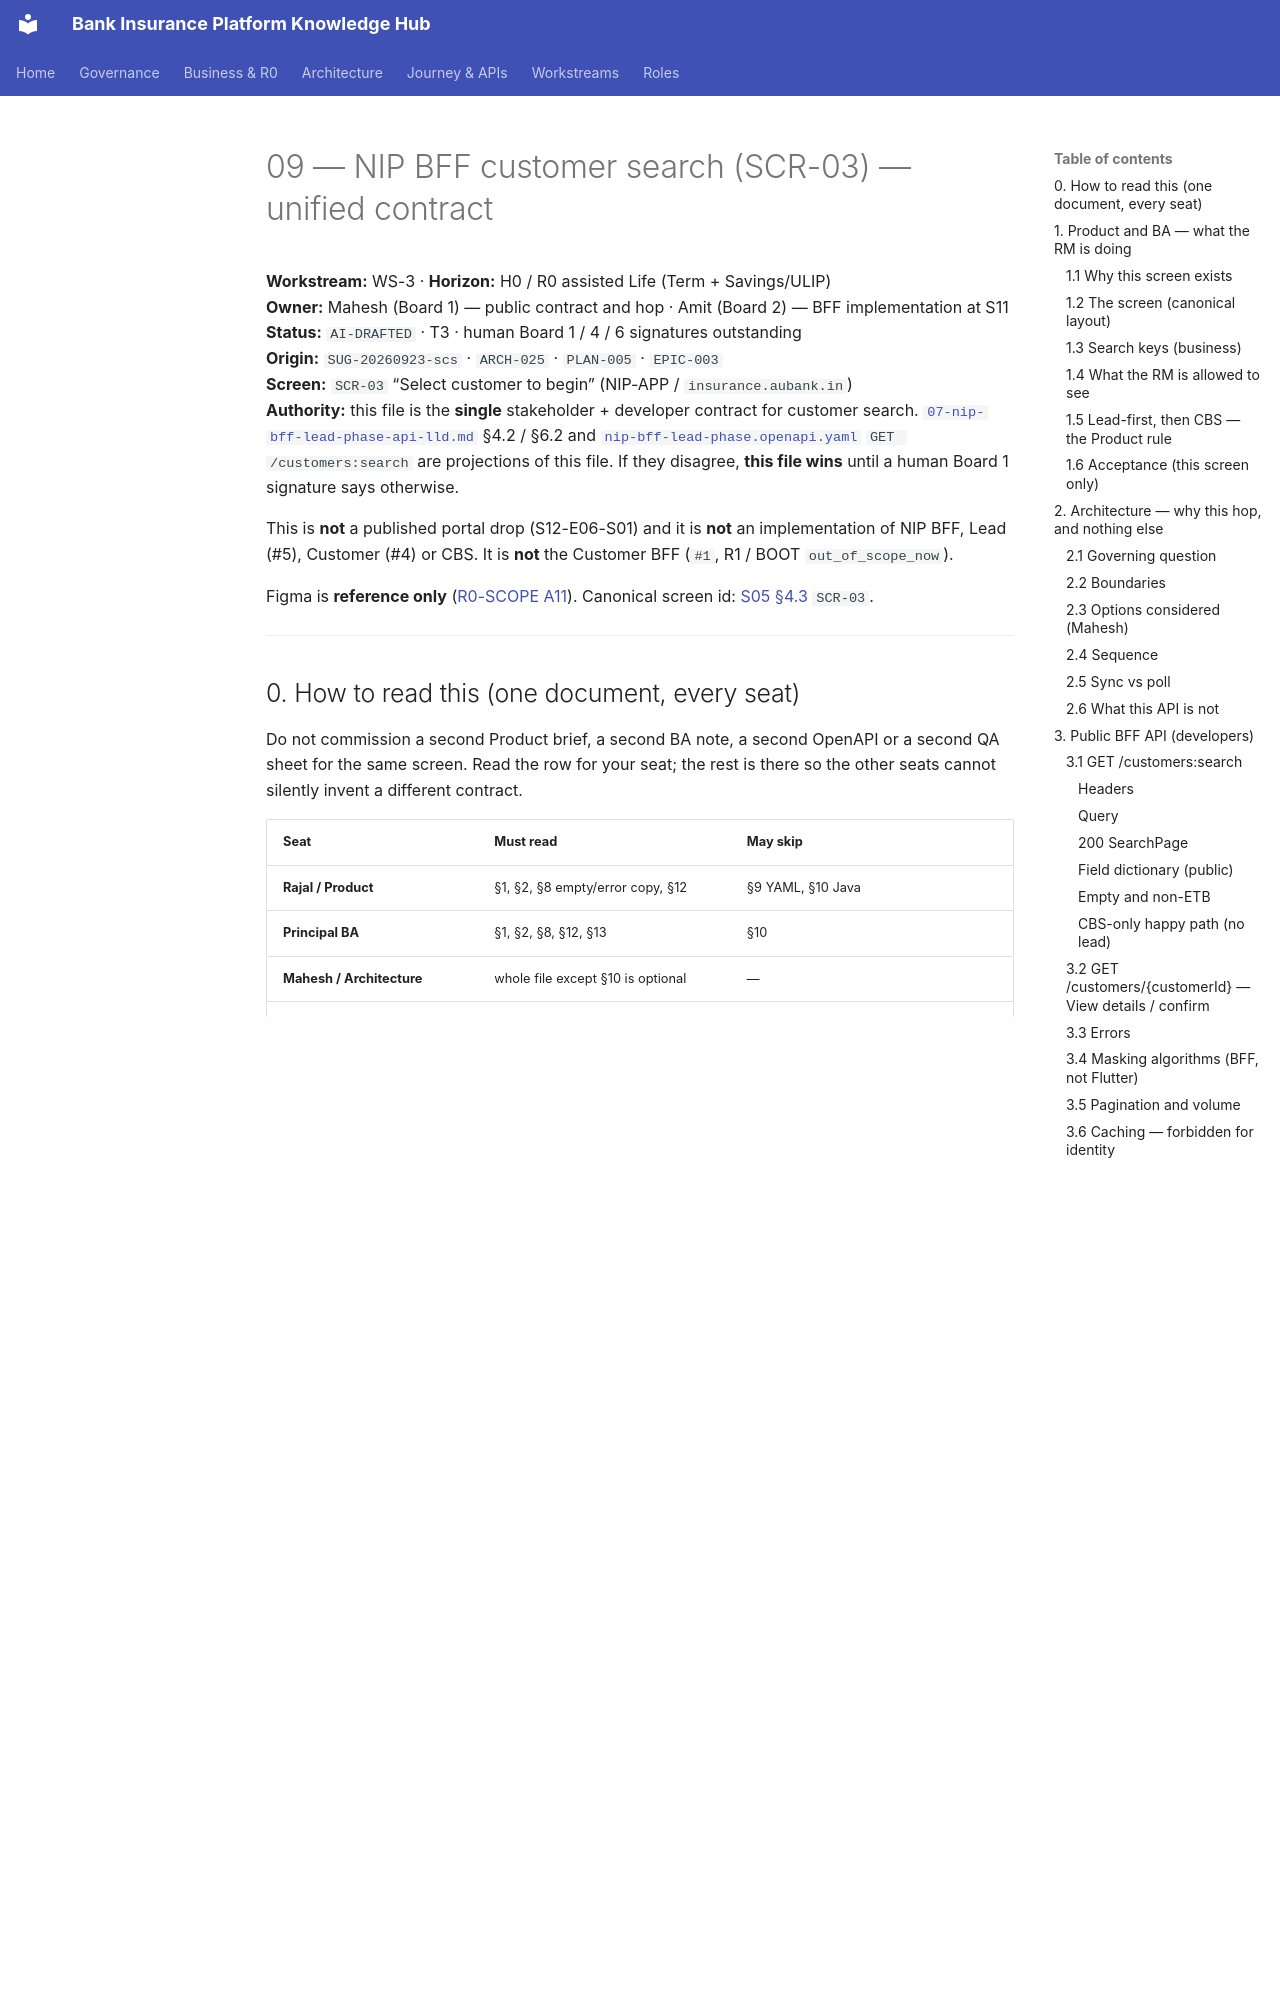

repository: Mahesh38/bank-insurance-platform · page: platform/ws3-platform/09-nip-bff-customer-search-contract/index.html · generator: mkdocs

# 09 — NIP BFF customer search (SCR-03) — unified contract

**Workstream:** WS-3 · **Horizon:** H0 / R0 assisted Life (Term + Savings/ULIP)  
**Owner:** Mahesh (Board 1) — public contract and hop · Amit (Board 2) — BFF implementation at S11  
**Status:** `AI-DRAFTED` · T3 · human Board 1 / 4 / 6 signatures outstanding  
**Origin:** `SUG-20260923-scs` · `ARCH-025` · `PLAN-005` · `EPIC-003`  
**Screen:** `SCR-03` “Select customer to begin” (NIP-APP / `insurance.aubank.in`)  
**Authority:** this file is the **single** stakeholder + developer contract for customer search.
[`07-nip-bff-lead-phase-api-lld.md`](./07-nip-bff-lead-phase-api-lld.md) §4.2 / §6.2 and
[`nip-bff-lead-phase.openapi.yaml`](./nip-bff-lead-phase.openapi.yaml) `GET /customers:search`
are projections of this file. If they disagree, **this file wins** until a human Board 1
signature says otherwise.

This is **not** a published portal drop (S12-E06-S01) and it is **not** an implementation of
NIP BFF, Lead (#5), Customer (#4) or CBS. It is **not** the Customer BFF (`#1`, R1 / BOOT
`out_of_scope_now`).

Figma is **reference only** ([R0-SCOPE A11](../../au-bank-insurance-platform/requirements/R0-SCOPE.md#2-working-decisions-locked-unless-overturned)).
Canonical screen id: [S05 §4.3](../../application-lifecycle-bible/evidence/S05-experience-evidence.md#43-screen-inventory--closes-gap-009) `SCR-03`.

---

## 0. How to read this (one document, every seat)

Do not commission a second Product brief, a second BA note, a second OpenAPI or a second
QA sheet for the same screen. Read the row for your seat; the rest is there so the other
seats cannot silently invent a different contract.

| Seat | Must read | May skip |
|---|---|---|
| **Rajal / Product** | §1, §2, §8 empty/error copy, §12 | §9 YAML, §10 Java |
| **Principal BA** | §1, §2, §8, §12, §13 | §10 |
| **Mahesh / Architecture** | whole file except §10 is optional | — |
| **Amit / Engineering + NIP-APP** | §3, §4, §5, §6, §7, §9, §10 | Product copy tables once AC ids are wired |
| **Deepali / Security** | §3.2, §6, §7 | Java sketches |
| **Shailja / Compliance** | §1.4, §6, §12 `OPEN-SEARCH-CIF-MASK` | YAML examples |
| **Aarti / Database** | §5 (what is stored vs what is fetched) | Flutter enablement |
| **Swapnali / QA** | §8, §11 | hop rationale |
| **Shivanshi / SRE** | §7 | Product copy |
| **Kalpana / Delivery** | §0, §12, §14 | field tables |

**Spoken name is Lead** (`CR-013` / `ADR-014`). Search does not create a customer and does
not open a journey (`AC-CUST-010-2`).

---

## 1. Product and BA — what the RM is doing
